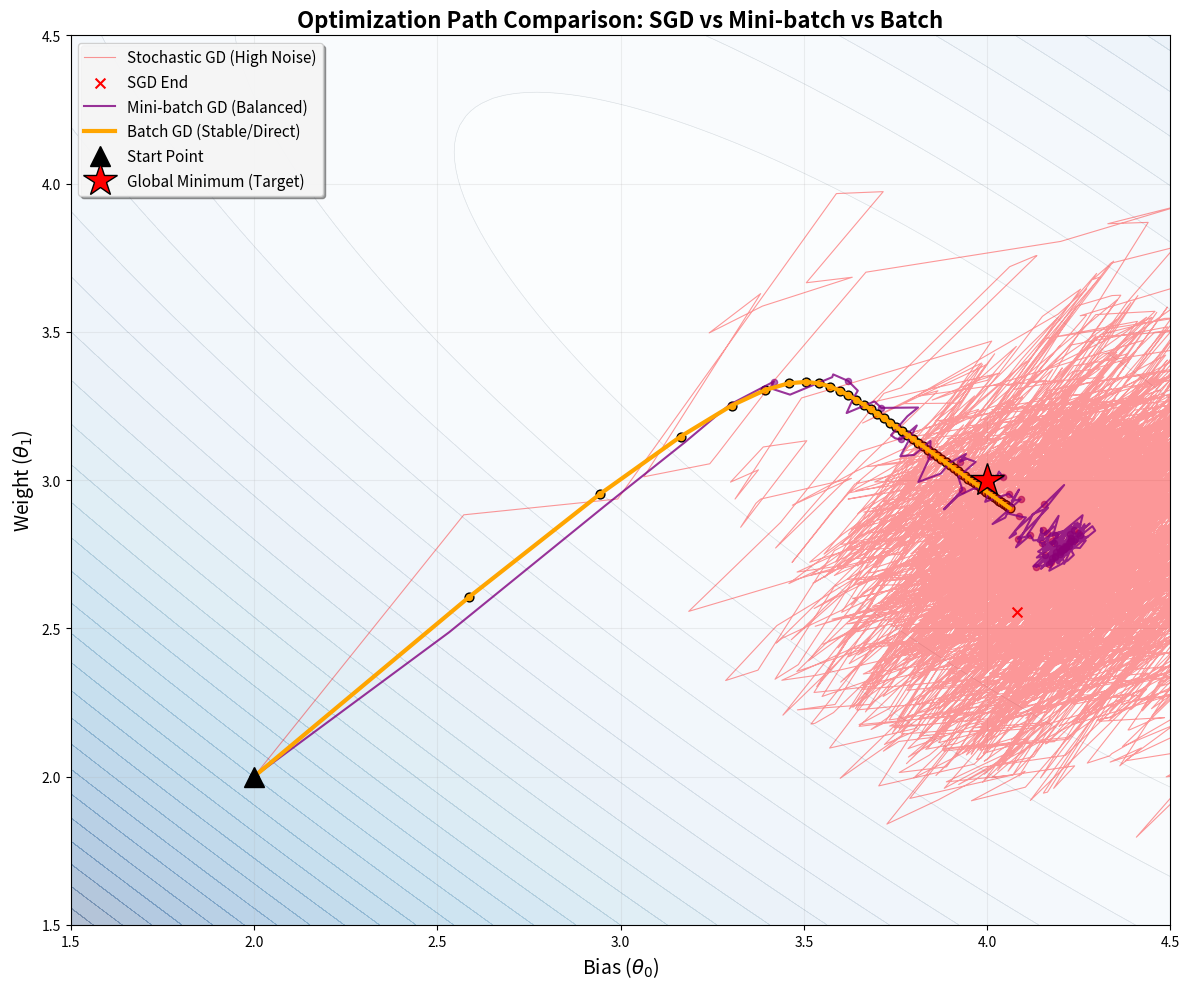

This figure's Python source:
import numpy as np
import matplotlib.pyplot as plt

# 1. Setup Synthetic Data
np.random.seed(42)
X = 2 * np.random.rand(100, 1)
y = 4 + 3 * X + np.random.randn(100, 1)
X_b = np.c_[np.ones((100, 1)), X]

# 2. Gradient Descent Function
def get_theta_path(X, y, theta, learning_rate, n_epochs, batch_size):
    m = len(X)
    theta_path = []
    theta_path.append(theta)
    
    for epoch in range(n_epochs):
        shuffled_indices = np.random.permutation(m)
        X_shuffled = X[shuffled_indices]
        y_shuffled = y[shuffled_indices]
        
        for i in range(0, m, batch_size):
            xi = X_shuffled[i:i+batch_size]
            yi = y_shuffled[i:i+batch_size]
            gradients = 2/batch_size * xi.T.dot(xi.dot(theta) - yi)
            theta = theta - learning_rate * gradients
            theta_path.append(theta)
            
    return np.array(theta_path)

# 3. Settings
theta_init = np.array([[2.0], [2.0]]) # Start far away to show the path clearly
# Configurations
path_sgd = get_theta_path(X_b, y, theta_init, learning_rate=0.1, n_epochs=50, batch_size=1)
path_mgd = get_theta_path(X_b, y, theta_init, learning_rate=0.1, n_epochs=50, batch_size=20)
path_bgd = get_theta_path(X_b, y, theta_init, learning_rate=0.1, n_epochs=50, batch_size=100)

# 4. Visualization (Professional Style)
plt.figure(figsize=(12, 10))

# --- A. Draw Contour (Background) ---
t1a, t1b = np.meshgrid(np.linspace(1.5, 4.5, 100), np.linspace(1.5, 4.5, 100))
Z = np.array([np.mean((4 + 3*X.flatten() - (b + w*X.flatten()))**2) 
              for b, w in zip(np.ravel(t1a), np.ravel(t1b))])
Z = Z.reshape(t1a.shape)

# Use 'coolwarm' with low alpha for readability
plt.contourf(t1a, t1b, Z, levels=30, cmap='Blues', alpha=0.3)
plt.contour(t1a, t1b, Z, levels=30, colors='k', alpha=0.1, linewidths=0.5)

# --- B. Draw Paths ---

# 1. Stochastic GD (Noise) - Thin, transparent red
plt.plot(path_sgd[:, 0], path_sgd[:, 1], "r-", linewidth=0.8, alpha=0.4, label="Stochastic GD (High Noise)")
plt.scatter(path_sgd[-1, 0], path_sgd[-1, 1], c='r', s=50, marker='x', label='SGD End')

# 2. Mini-batch GD (Balance) - Purple line
plt.plot(path_mgd[:, 0], path_mgd[:, 1], color='purple', linestyle='-', linewidth=1.5, alpha=0.8, label="Mini-batch GD (Balanced)")
plt.scatter(path_mgd[::5, 0], path_mgd[::5, 1], c='purple', s=20, alpha=0.6) # Mark every 5th step

# 3. Batch GD (Stable) - Thick Gold line
plt.plot(path_bgd[:, 0], path_bgd[:, 1], color='orange', linestyle='-', linewidth=3, label="Batch GD (Stable/Direct)")
plt.scatter(path_bgd[:, 0], path_bgd[:, 1], c='orange', s=40, edgecolors='k') # Mark every step

# --- C. Mark Start and Ideal End ---
plt.plot(theta_init[0], theta_init[1], "k^", markersize=15, label="Start Point")
plt.plot(4, 3, "r*", markersize=25, markeredgecolor='k', label="Global Minimum (Target)")

# --- D. Formatting ---
plt.xlabel(r"Bias ($\theta_0$)", fontsize=14)
plt.ylabel(r"Weight ($\theta_1$)", fontsize=14)
plt.title("Optimization Path Comparison: SGD vs Mini-batch vs Batch", fontsize=16, fontweight='bold')
plt.legend(loc="upper left", fontsize=11, framealpha=0.9, shadow=True)
plt.grid(True, alpha=0.2)
plt.xlim(1.5, 4.5)
plt.ylim(1.5, 4.5)

plt.tight_layout()
plt.savefig('gradient_descent_comparison_clean.png', dpi=300)
plt.show()
